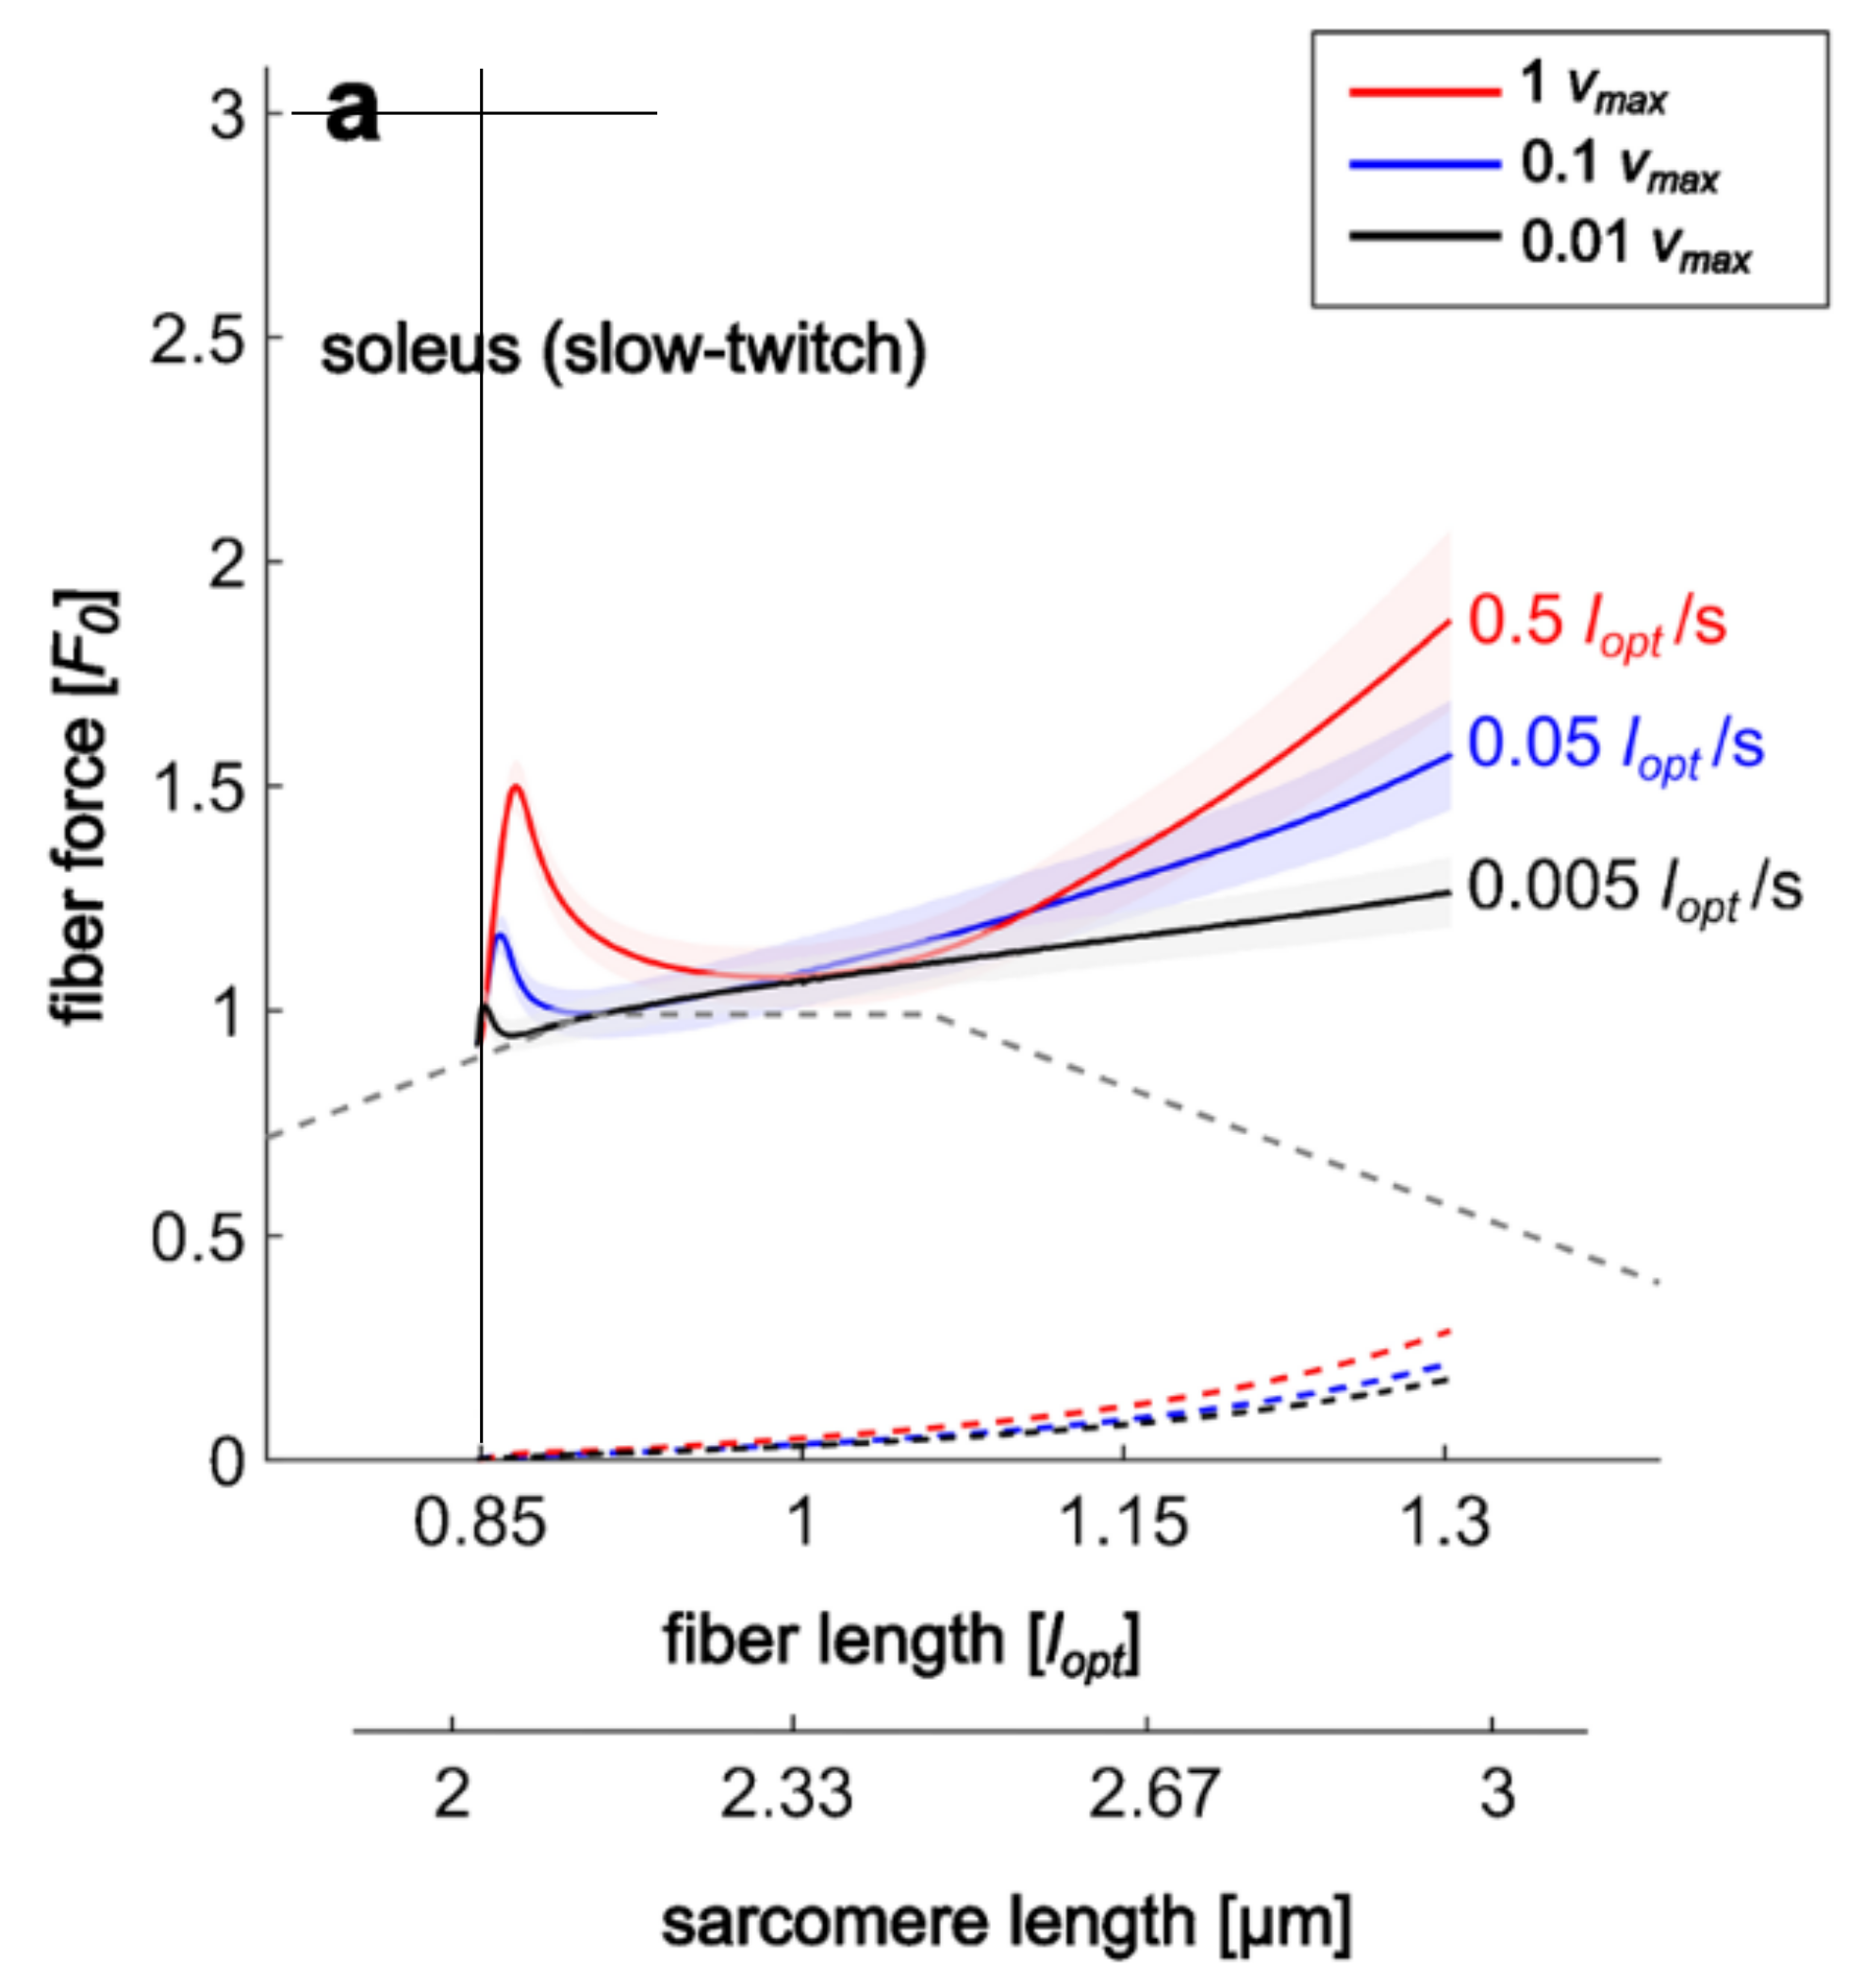

The data file committed next to this chart (first rows):
x, c00
0.8496, 0.9294
0.8526, 1.089
0.8566, 1.259
0.8587, 1.357
0.8611, 1.441
0.8629, 1.479
0.8659, 1.498
0.8683, 1.483
0.8702, 1.455
0.8721, 1.42
0.8747, 1.376
0.8795, 1.309
0.8932, 1.206
0.9104, 1.145
0.9347, 1.101
0.9678, 1.077
1.003, 1.077
1.037, 1.1
1.072, 1.148
1.1, 1.206
1.127, 1.279
1.159, 1.363
1.184, 1.44
1.211, 1.524
1.233, 1.601
1.256, 1.685
1.278, 1.767
1.302, 1.867
x, c01
0.8482, 0.9294
0.8511, 1.034
0.8538, 1.116
0.8552, 1.156
0.8582, 1.172
0.8609, 1.153
0.8635, 1.114
0.8662, 1.075
0.871, 1.04
0.8769, 1.015
0.8857, 1.002
0.8937, 0.9973
0.9029, 0.9939
0.9162, 1.005
0.9351, 1.021
0.9524, 1.035
0.9731, 1.054
0.9903, 1.075
1.01, 1.1
1.033, 1.127
1.054, 1.154
1.08, 1.185
1.096, 1.207
1.117, 1.239
1.15, 1.287
1.184, 1.34
1.216, 1.392
1.251, 1.454
1.277, 1.509
1.302, 1.567
x, c02
... 57 more rows
